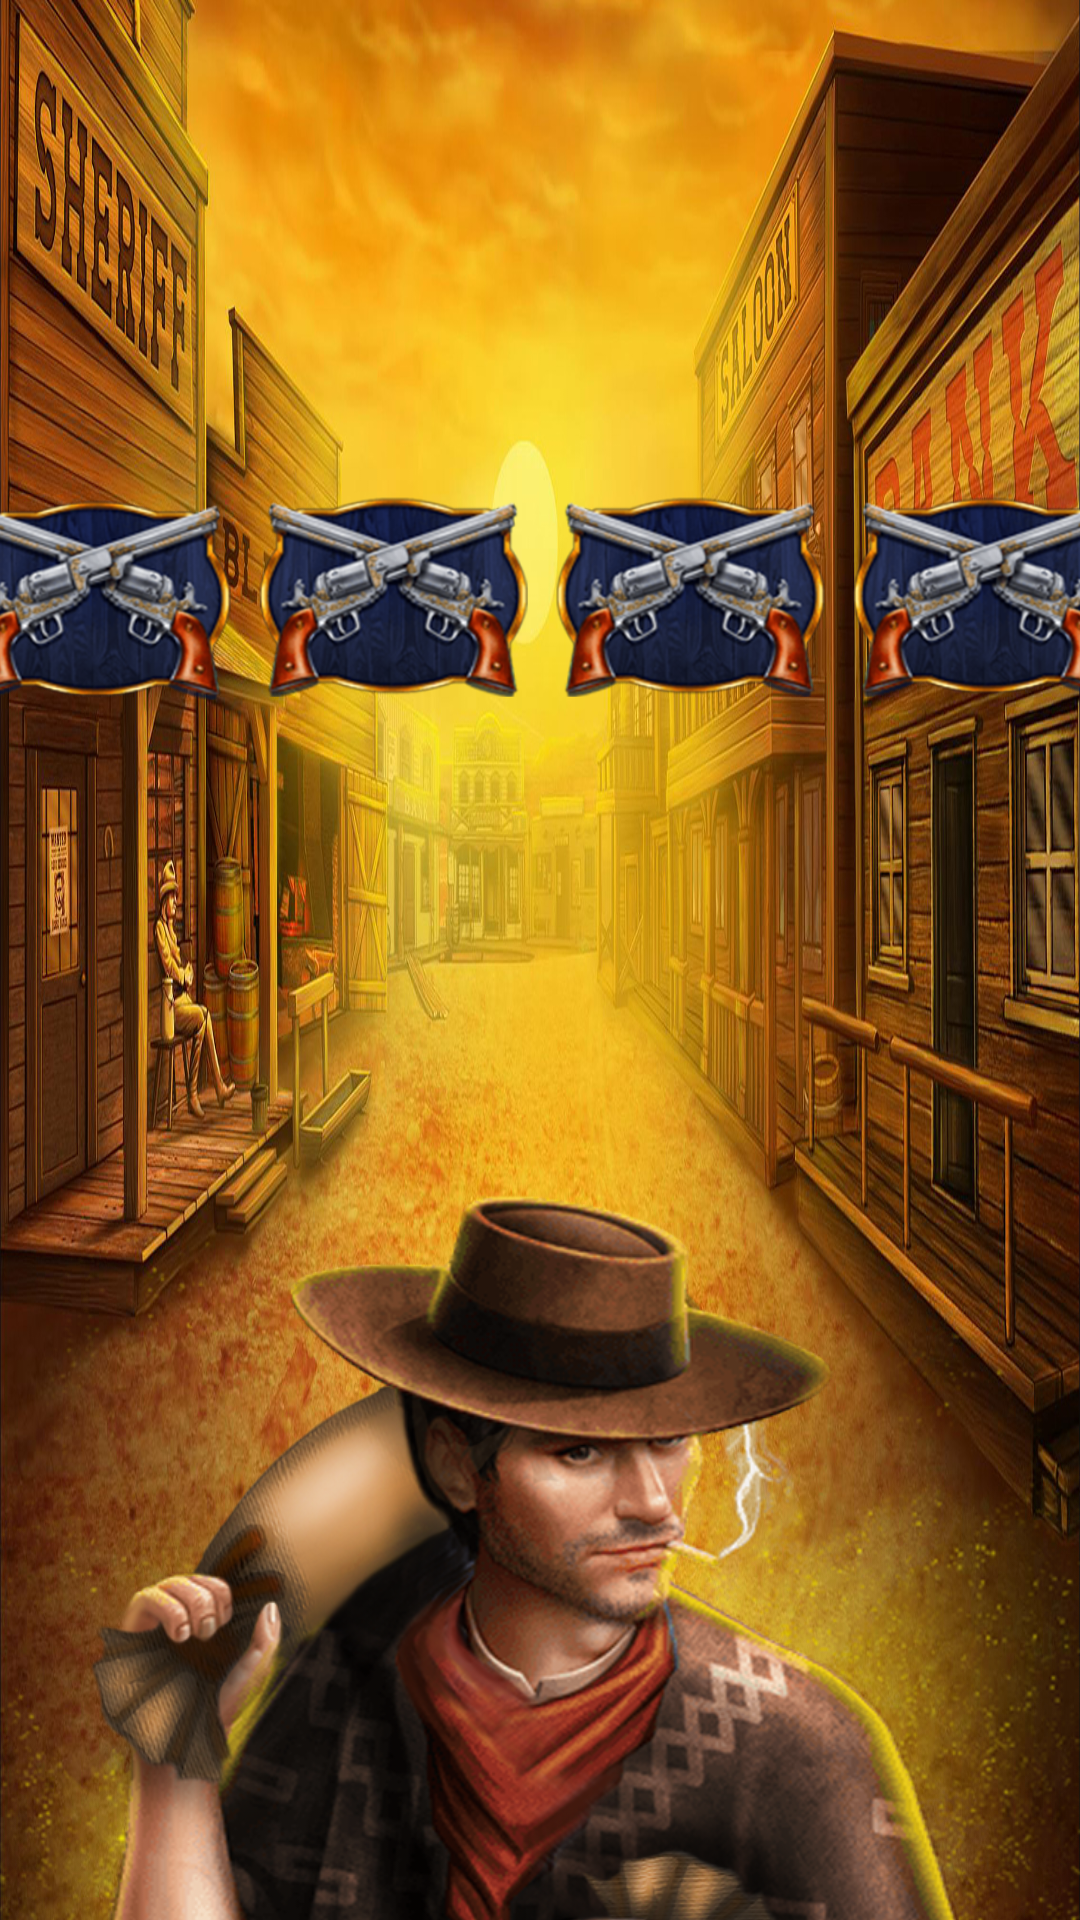

Android layout source for this screen:
<!-- AndroidManifest.xml: application theme Theme.WildWestTreasure -->
<!-- res/layout/activity_gaa.xml -->
<?xml version="1.0" encoding="utf-8"?>
<androidx.constraintlayout.widget.ConstraintLayout xmlns:android="http://schemas.android.com/apk/res/android"
    xmlns:app="http://schemas.android.com/apk/res-auto"
    xmlns:tools="http://schemas.android.com/tools"
    android:layout_width="match_parent"
    android:layout_height="match_parent"
    tools:context=".GGG.GAA"
    android:background="@mipmap/bg">

    <ImageView
        android:id="@+id/imageView"
        android:layout_width="wrap_content"
        android:layout_height="wrap_content"
        android:layout_marginTop="284dp"
        app:layout_constraintEnd_toEndOf="parent"
        app:layout_constraintHorizontal_bias="0.0"
        app:layout_constraintStart_toStartOf="parent"
        app:layout_constraintTop_toTopOf="parent"
        app:srcCompat="@drawable/personage" />

    <ImageView
        android:id="@+id/imageView4"
        android:layout_width="581dp"
        android:layout_height="781dp"
        android:layout_marginBottom="104dp"
        app:layout_constraintBottom_toBottomOf="parent"
        app:layout_constraintEnd_toEndOf="parent"
        app:layout_constraintStart_toStartOf="parent"
        app:srcCompat="@mipmap/bg_gamespace" />

    <LinearLayout
        android:layout_width="396dp"
        android:layout_height="252dp"
        android:layout_marginBottom="240dp"
        android:orientation="horizontal"
        app:layout_constraintBottom_toBottomOf="parent"
        app:layout_constraintEnd_toEndOf="parent"
        app:layout_constraintStart_toStartOf="parent"
        app:layout_constraintTop_toTopOf="parent"
        tools:ignore="MissingConstraints">

        <ImageView
            android:id="@+id/valet"
            android:layout_width="150dp"
            android:layout_height="match_parent"
            android:layout_weight="1"
            app:srcCompat="@drawable/ic_slot_6" />

        <ImageView
            android:id="@+id/dama"
            android:layout_width="150dp"
            android:layout_height="wrap_content"
            android:layout_weight="1"
            app:srcCompat="@drawable/ic_slot_6" />

        <ImageView
            android:id="@+id/korol"
            android:layout_width="150dp"
            android:layout_height="wrap_content"
            android:layout_weight="1"
            app:srcCompat="@drawable/ic_slot_6" />

        <ImageView
            android:id="@+id/tyz"
            android:layout_width="150dp"
            android:layout_height="wrap_content"
            android:layout_weight="1"
            app:srcCompat="@drawable/ic_slot_6" />
    </LinearLayout>

    <ImageView
        android:id="@+id/zoloto"
        android:layout_width="wrap_content"
        android:layout_height="wrap_content"
        android:layout_marginTop="580dp"
        android:visibility="invisible"
        app:layout_constraintEnd_toEndOf="@+id/imageView"
        app:layout_constraintStart_toStartOf="@+id/imageView"
        app:layout_constraintHorizontal_bias="0.0"
        app:layout_constraintTop_toTopOf="parent"
        app:srcCompat="@drawable/bg_gold"
        tools:ignore="MissingConstraints" />

    <ImageView
        android:id="@+id/lose"
        android:layout_width="wrap_content"
        android:layout_height="wrap_content"
        android:layout_marginBottom="100dp"
        android:visibility="invisible"
        app:layout_constraintBottom_toBottomOf="parent"
        app:layout_constraintEnd_toEndOf="parent"
        app:layout_constraintHorizontal_bias="0.496"
        app:layout_constraintStart_toStartOf="parent"
        app:srcCompat="@drawable/ic_slot_7" />

</androidx.constraintlayout.widget.ConstraintLayout>
<!-- resources referenced by this layout -->
<resources>
  <!-- drawable bg_gold: png bitmap (drawable, 260891 bytes) -->
  <!-- drawable ic_slot_6: png bitmap (drawable, 79652 bytes) -->
  <!-- drawable ic_slot_7: png bitmap (drawable, 77891 bytes) -->
  <!-- drawable personage: png bitmap (drawable, 992327 bytes) -->
  <!-- mipmap bg: jpg bitmap (mipmap-xxhdpi, 718678 bytes) -->
  <!-- mipmap bg_gamespace: png bitmap (drawable, 895055 bytes) -->
  <style name="Theme.WildWestTreasure" parent="Theme.MaterialComponents.DayNight.NoActionBar">
          
          <item name="colorPrimary">@color/purple_500</item>
          <item name="colorPrimaryVariant">@color/purple_700</item>
          <item name="colorOnPrimary">@color/white</item>
          
          <item name="colorSecondary">@color/teal_200</item>
          <item name="colorSecondaryVariant">@color/teal_700</item>
          <item name="colorOnSecondary">@color/black</item>
          
          <item name="android:statusBarColor" tools:targetApi="l">?attr/colorPrimaryVariant</item>
          
      </style>
  <color name="purple_500">#FF6200EE</color>
  <color name="purple_700">#FF3700B3</color>
  <color name="white">#FFFFFFFF</color>
  <color name="teal_200">#FF03DAC5</color>
  <color name="teal_700">#FF018786</color>
  <color name="black">#FF000000</color>
</resources>
